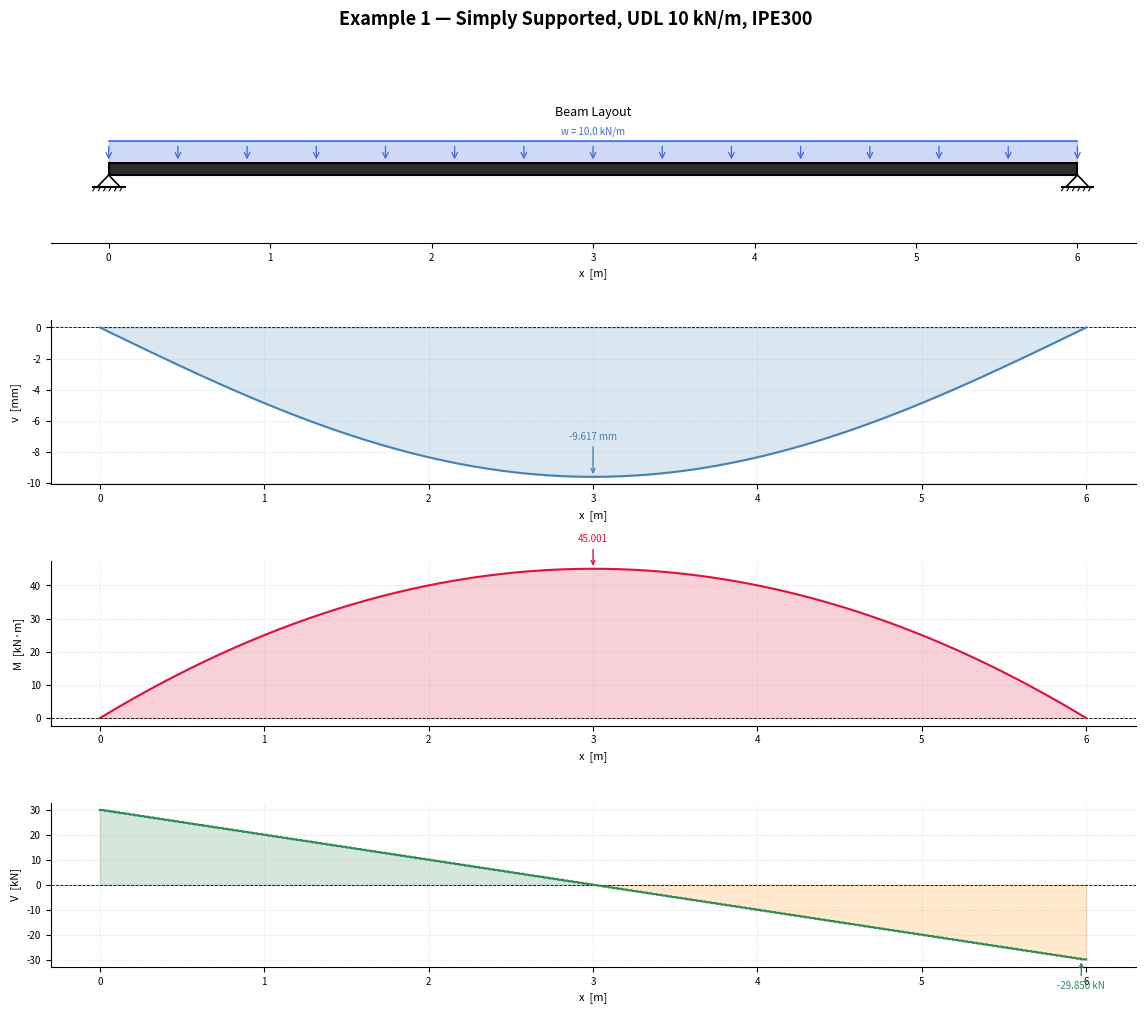
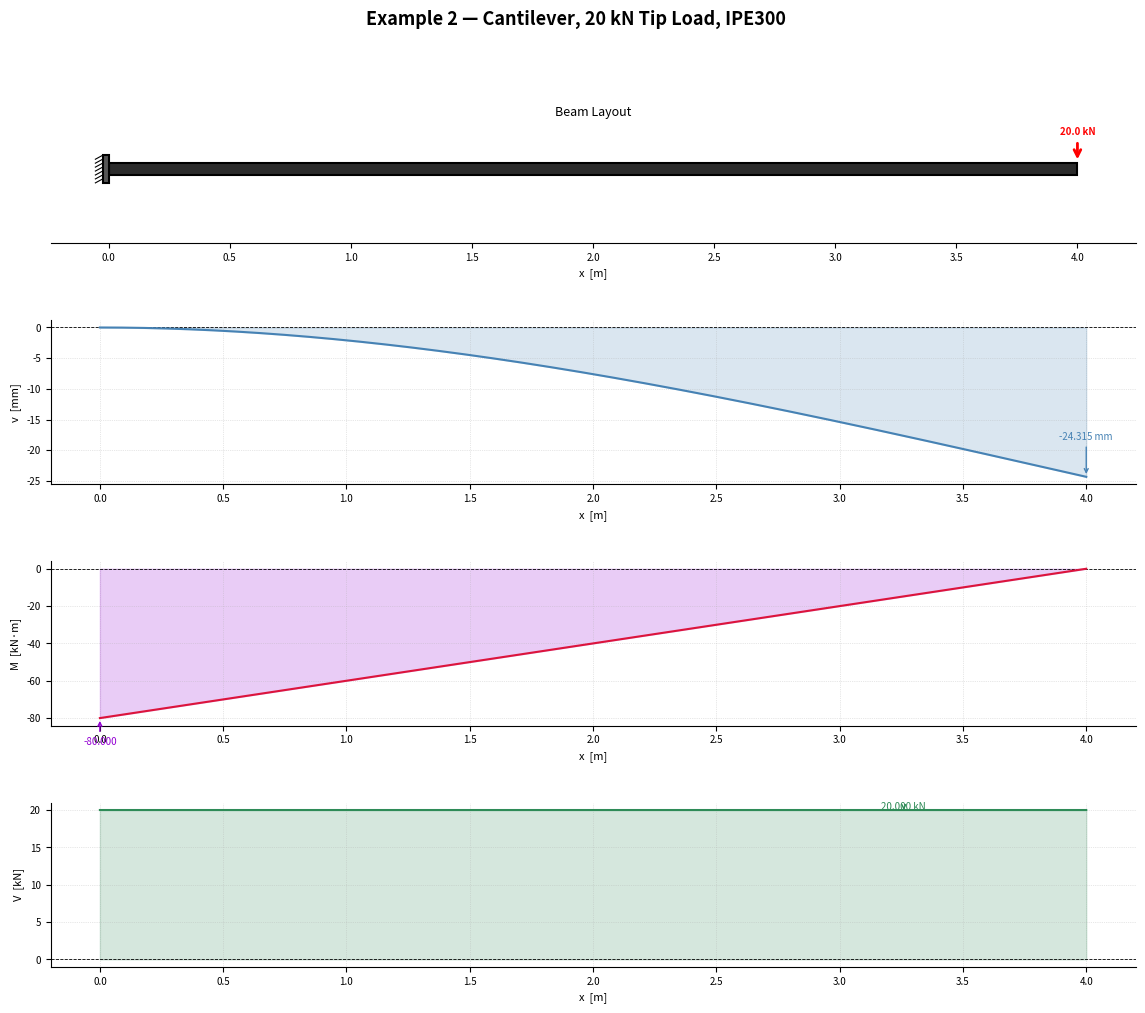
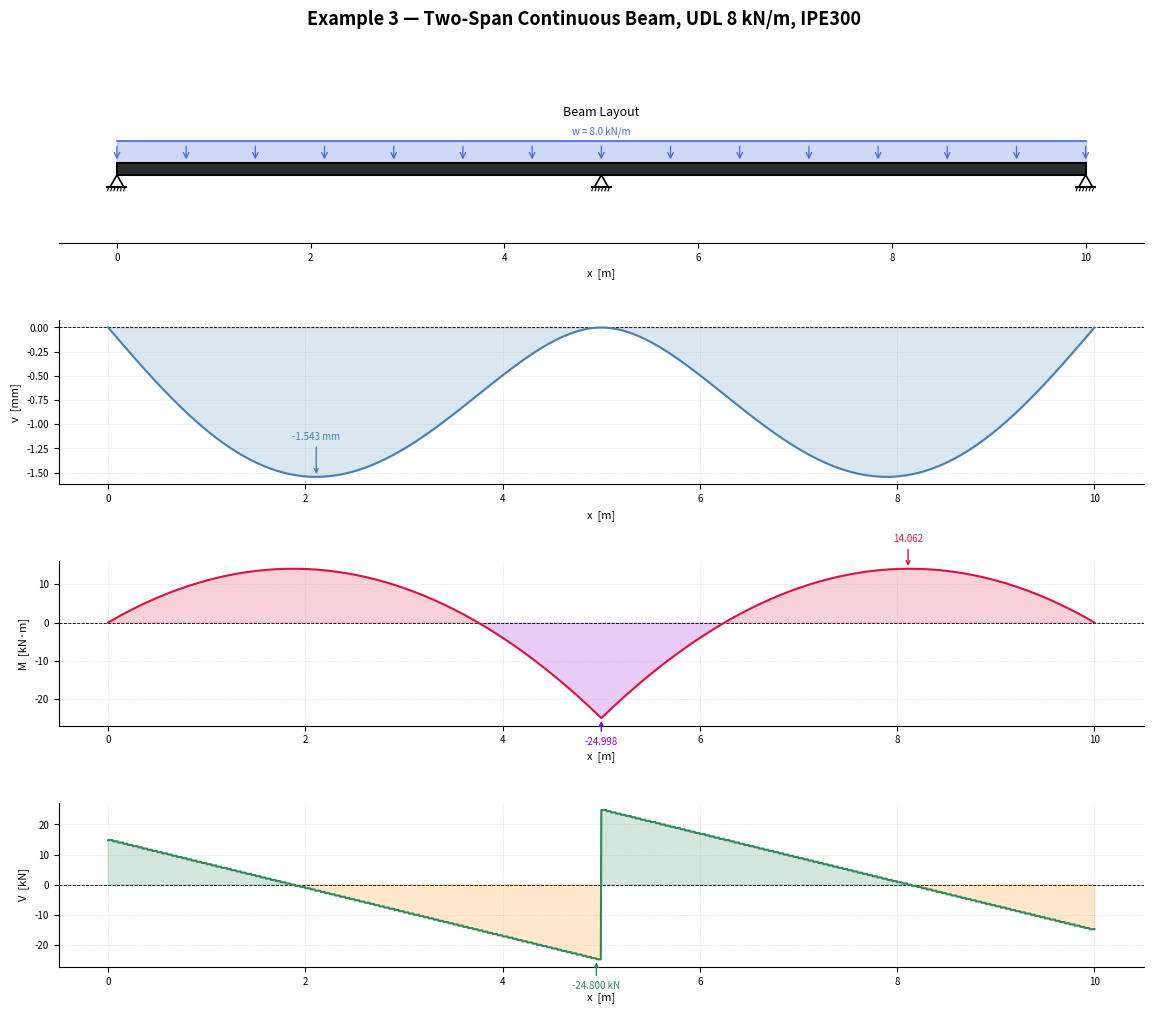

Here is the Python script that generated these plots, in order:
"""
beam_fem.py
===========
A simple but complete Euler-Bernoulli beam finite element solver.

Degrees of freedom per node: [v (transverse displacement, positive upward),
                               theta (rotation, positive counterclockwise)]

The element DOF vector is ordered [v1, theta1, v2, theta2].  The cubic
Hermite shape functions are expressed in the isoparametric coordinate
xi in [-1, 1] where xi = 2*(x - x_left)/Le - 1.

Sign conventions
----------------
- Positive v        : upward displacement
- Positive P (load) : downward point load
- Positive M_applied: counterclockwise point moment
- Positive M_result : sagging (tension at bottom fibre)
- Positive V_result : upward shear on left face

Dependencies: numpy, matplotlib (standard scientific Python stack)
"""

from dataclasses import dataclass
from typing import Callable, Iterable

import numpy as np
import matplotlib.pyplot as plt
import matplotlib.gridspec as gridspec
from matplotlib.patches import Rectangle, Polygon


# ---------------------------------------------------------------------------
# 5-point Gauss quadrature on [-1, 1]
# ---------------------------------------------------------------------------
_GP5, _GW5 = np.polynomial.legendre.leggauss(5)


# ---------------------------------------------------------------------------
# Cubic Hermite shape functions in isoparametric coords
# ---------------------------------------------------------------------------

def _hermite(xi, Le):
    """
    Cubic Hermite shape functions for one beam element mapped to xi in [-1,1].

    The physical DOF vector is d = [v1, theta1, v2, theta2].

    The mapping is  x = x_left + (xi+1)/2 * Le,  so dx/dxi = Le/2.

    Returns
    -------
    N   : ndarray (4,)  - shape functions  [N1, N2, N3, N4]
    B   : ndarray (4,)  - d^2N/dx^2  (curvature row, the B-matrix)
    B3  : ndarray (4,)  - d^3N/dx^3  (constant per element)
    """
    # ---- shape functions in xi ----
    # H1 = (2 - 3*xi + xi^3) / 4     -- displacement at node 1
    # H2 = Le/2 * (1 - xi - xi^2 + xi^3) / 4  -- rotation at node 1 (scaled)
    # H3 = (2 + 3*xi - xi^3) / 4     -- displacement at node 2
    # H4 = Le/2 * (-1 - xi + xi^2 + xi^3) / 4 -- rotation at node 2 (scaled)
    #
    # Here the rotation shape functions are pre-multiplied by Le/2 so that
    # the interpolation is simply N @ d_physical with d = [v1, th1, v2, th2].

    h = Le / 2.0
    N = np.array([
        (2.0 - 3.0*xi + xi**3) / 4.0,
        h * (1.0 - xi - xi**2 + xi**3) / 4.0,
        (2.0 + 3.0*xi - xi**3) / 4.0,
        h * (-1.0 - xi + xi**2 + xi**3) / 4.0,
    ])

    # ---- second derivative w.r.t. x ----
    # d/dx = (2/Le) * d/dxi
    # d^2N1/dxi^2 = 6*xi / 4 = 3*xi/2
    # d^2N2/dxi^2 = h * (-2 - 6*xi) / 4... wait let me do it cleanly:
    # N1(xi) = (2 - 3xi + xi^3)/4  => N1' = (-3 + 3xi^2)/4  => N1'' = 6xi/4
    # N2(xi) = h*(1 - xi - xi^2 + xi^3)/4 => N2'' = h*(-2 + 6xi)/4
    # N3(xi) = (2 + 3xi - xi^3)/4         => N3'' = -6xi/4
    # N4(xi) = h*(-1 - xi + xi^2 + xi^3)/4 => N4'' = h*(2 + 6xi)/4

    inv_dx = 2.0 / Le            # dxi/dx
    d2N_dxi2 = np.array([
        6.0 * xi / 4.0,
        h * (-2.0 + 6.0 * xi) / 4.0,
        -6.0 * xi / 4.0,
        h * (2.0 + 6.0 * xi) / 4.0,
    ])
    B = d2N_dxi2 * inv_dx**2     # d^2N/dx^2

    # ---- third derivative w.r.t. x (constant per element) ----
    # d^3N1/dxi^3 = 6/4
    # d^3N2/dxi^3 = h * 6/4
    # d^3N3/dxi^3 = -6/4
    # d^3N4/dxi^3 = h * 6/4
    d3N_dxi3 = np.array([6.0/4.0, h * 6.0/4.0, -6.0/4.0, h * 6.0/4.0])
    B3 = d3N_dxi3 * inv_dx**3    # d^3N/dx^3

    return N, B, B3


# ---------------------------------------------------------------------------
# Element stiffness matrix (exact closed-form)
# ---------------------------------------------------------------------------

def _element_stiffness(Le, EI):
    """
    4×4 Euler-Bernoulli beam element stiffness matrix.

    DOF order: [v1, theta1, v2, theta2].

    Parameters
    ----------
    Le : float  Element length [m].
    EI : float  Flexural rigidity [N·m²].
    """
    L = Le
    return EI / L**3 * np.array([
        [ 12.0,    6.0*L,  -12.0,   6.0*L],
        [  6.0*L,  4.0*L**2, -6.0*L,  2.0*L**2],
        [-12.0,   -6.0*L,   12.0,  -6.0*L],
        [  6.0*L,  2.0*L**2, -6.0*L,  4.0*L**2],
    ])


# ---------------------------------------------------------------------------
# BeamFEM class
# ---------------------------------------------------------------------------

class BeamFEM:
    """
    Euler-Bernoulli beam finite element solver.

    Assembles the global stiffness matrix from cubic Hermite elements, applies
    boundary conditions by DOF elimination, solves for nodal displacements and
    rotations, then evaluates displacement, bending moment and shear force on a
    fine grid (10× element density).

    Parameters
    ----------
    length : float
        Total beam span [m].
    E : float
        Young's modulus [Pa].
    I : float
        Second moment of area [m^4].
    n_elements : int
        Number of equal-length elements (default 200).
    """

    def __init__(self, length: float, E: float, I: float,
                 n_elements: int = 200):
        self.L = float(length)
        self.E = float(E)
        self.I = float(I)
        self.n_el = int(n_elements)
        self.EI = self.E * self.I

        self.n_nodes = self.n_el + 1
        self.n_dof = 2 * self.n_nodes     # 2 DOFs per node
        self.Le = self.L / self.n_el      # uniform element length

        self.x_nodes = np.linspace(0.0, self.L, self.n_nodes)

        # Global arrays
        self.K = np.zeros((self.n_dof, self.n_dof))
        self.F = np.zeros(self.n_dof)

        # Boundary condition list: [(dof_index, prescribed_value), ...]
        self._bc_dofs: list[tuple[int, float]] = []

        # Storage for visualisation
        self._supports: list[dict] = []
        self._point_loads: list[dict] = []
        self._point_moments: list[dict] = []
        self._distributed_loads: list[dict] = []

        # Populated by solve()
        self.u = None
        self.x_fine = None
        self.v_fine = None
        self.M_fine = None
        self.V_fine = None
        self.reactions: dict = {}

        self._assemble_K()

    # ------------------------------------------------------------------
    # Private helpers
    # ------------------------------------------------------------------

    def _node_at(self, x: float) -> int:
        """Index of the nearest mesh node to position *x*."""
        return int(round(float(x) / self.Le))

    def _dof_v(self, node: int) -> int:
        """Global DOF index for transverse displacement *v* at *node*."""
        return 2 * node

    def _dof_t(self, node: int) -> int:
        """Global DOF index for rotation *theta* at *node*."""
        return 2 * node + 1

    def _elem_dofs(self, e: int):
        """Return [dof_v_left, dof_t_left, dof_v_right, dof_t_right] for element *e*."""
        return [self._dof_v(e), self._dof_t(e),
                self._dof_v(e+1), self._dof_t(e+1)]

    def _assemble_K(self):
        """Assemble the global stiffness matrix from element matrices."""
        for e in range(self.n_el):
            ke = _element_stiffness(self.Le, self.EI)
            dofs = self._elem_dofs(e)
            for a in range(4):
                for b in range(4):
                    self.K[dofs[a], dofs[b]] += ke[a, b]

    def _x_to_xi(self, x: float):
        """
        Map a physical coordinate *x* to (element_index, xi).

        Returns
        -------
        e  : int    Element index (0-based, clamped to last element at x=L).
        xi : float  Isoparametric coordinate in [-1, 1].
        """
        x = float(np.clip(x, 0.0, self.L))
        e = min(int(x / self.Le), self.n_el - 1)
        xi = 2.0 * (x - e * self.Le) / self.Le - 1.0
        return e, xi

    # ------------------------------------------------------------------
    # Public API — define loads and supports
    # ------------------------------------------------------------------

    def add_support(self, x: float, support_type: str):
        """
        Add a support (boundary condition) at position *x*.

        Parameters
        ----------
        x : float
            Position along beam [m].
        support_type : str
            ``'pin'`` or ``'roller'`` → constrains *v = 0*;
            ``'fixed'`` → constrains *v = 0* and *theta = 0*.
        """
        node = self._node_at(x)
        x_actual = self.x_nodes[node]
        st = support_type.lower()

        if st in ('pin', 'roller'):
            self._bc_dofs.append((self._dof_v(node), 0.0))
        elif st == 'fixed':
            self._bc_dofs.append((self._dof_v(node), 0.0))
            self._bc_dofs.append((self._dof_t(node), 0.0))
        else:
            raise ValueError(
                f"Unknown support type '{support_type}'. "
                "Use 'pin', 'roller', or 'fixed'.")

        self._supports.append({'x': x_actual, 'type': st, 'node': node})

    def add_point_load(self, x: float, P: float):
        """
        Add a concentrated transverse load.

        Parameters
        ----------
        x : float
            Position along beam [m].
        P : float
            Load magnitude [N].  **Positive = downward.**
        """
        node = self._node_at(x)
        x_actual = self.x_nodes[node]
        # Downward load → force opposes positive v (upward) → subtract from F_v
        self.F[self._dof_v(node)] -= P
        self._point_loads.append({'x': x_actual, 'P': P})

    def add_point_moment(self, x: float, M: float):
        """
        Add a concentrated moment.

        Parameters
        ----------
        x : float
            Position along beam [m].
        M : float
            Moment magnitude [N·m].  **Positive = counterclockwise.**
        """
        node = self._node_at(x)
        x_actual = self.x_nodes[node]
        # Counterclockwise positive → add to F_theta
        self.F[self._dof_t(node)] += M
        self._point_moments.append({'x': x_actual, 'M': M})

    def add_udl(self, w: float, x1: float = 0.0, x2: float = None):
        """
        Add a uniformly distributed load over a span.

        Parameters
        ----------
        w : float
            Load intensity [N/m].  **Positive = downward.**
        x1 : float
            Start position [m] (default 0).
        x2 : float
            End position [m] (default = beam length).
        """
        if x2 is None:
            x2 = self.L
        self._add_distributed(w, w, float(x1), float(x2), label_as_udl=True)

    def add_trapezoidal_load(self, w1: float, w2: float,
                             x1: float, x2: float):
        """
        Add a linearly varying (trapezoidal) distributed load.

        Parameters
        ----------
        w1 : float
            Intensity at *x1* [N/m].  Positive = downward.
        w2 : float
            Intensity at *x2* [N/m].  Positive = downward.
        x1, x2 : float
            Start and end positions [m].
        """
        self._add_distributed(w1, w2, float(x1), float(x2),
                              label_as_udl=False)

    def _add_distributed(self, w1, w2, x1, x2, label_as_udl):
        """Internal: accumulate consistent nodal loads for a distributed load."""
        x1 = float(np.clip(x1, 0.0, self.L))
        x2 = float(np.clip(x2, 0.0, self.L))
        if x2 <= x1:
            raise ValueError("x2 must be greater than x1.")

        rec = {'type': 'udl' if label_as_udl else 'trapezoidal',
               'w1': w1, 'w2': w2, 'x1': x1, 'x2': x2}
        if label_as_udl:
            rec['w'] = w1
        self._distributed_loads.append(rec)

        for e in range(self.n_el):
            xe_l = e * self.Le
            xe_r = (e + 1) * self.Le

            ol = max(x1, xe_l)
            or_ = min(x2, xe_r)
            if or_ <= ol:
                continue

            # Evaluate consistent load vector over sub-interval [ol, or_]
            # using 5-point Gauss integration mapped to parent element xi.
            sub_Le = or_ - ol
            jac = sub_Le / 2.0
            fe = np.zeros(4)

            for xi_g, wg in zip(_GP5, _GW5):
                # Physical x at this Gauss point
                x_gp = ol + (xi_g + 1) / 2.0 * sub_Le
                # Linearly interpolated load
                t = (x_gp - x1) / (x2 - x1)
                w_gp = w1 * (1.0 - t) + w2 * t
                # Parent element xi
                xi_par = 2.0 * (x_gp - xe_l) / self.Le - 1.0
                N, _, _ = _hermite(xi_par, self.Le)
                fe += w_gp * N * jac * wg

            dofs = self._elem_dofs(e)
            for a in range(4):
                # Downward load → subtracts from F (opposes positive v)
                self.F[dofs[a]] -= fe[a]

    # ------------------------------------------------------------------
    # Solver
    # ------------------------------------------------------------------

    def solve(self):
        """
        Solve for nodal displacements and post-process results.

        Applies boundary conditions by DOF elimination (the constrained rows
        and columns are removed from the global system), solves the reduced
        linear system with ``numpy.linalg.solve``, then evaluates
        displacement, bending moment and shear force on a fine grid with
        10 points per element for smooth plots.

        Populates
        ---------
        self.u        : ndarray (n_dof,)   nodal displacement vector [m, rad]
        self.x_fine   : ndarray            x-coordinates of result grid [m]
        self.v_fine   : ndarray            transverse displacement [m]
        self.M_fine   : ndarray            bending moment [N·m]
        self.V_fine   : ndarray            shear force [N]
        self.reactions : dict              {x: {'V': force, 'M': moment}}
        """
        if not self._bc_dofs:
            raise RuntimeError(
                "No supports defined. Call add_support() first.")

        # ---- partition DOFs ----
        constrained = dict(self._bc_dofs)
        all_dofs = np.arange(self.n_dof)
        free_dofs = np.array([d for d in all_dofs if d not in constrained])
        fixed_dofs = np.array(list(constrained.keys()))
        fixed_vals = np.array([constrained[d] for d in fixed_dofs])

        K_ff = self.K[np.ix_(free_dofs, free_dofs)]
        K_fc = self.K[np.ix_(free_dofs, fixed_dofs)]
        F_f = self.F[free_dofs] - K_fc @ fixed_vals

        u_free = np.linalg.solve(K_ff, F_f)

        self.u = np.zeros(self.n_dof)
        self.u[free_dofs] = u_free
        self.u[fixed_dofs] = fixed_vals

        # ---- reaction forces ----
        R = self.K @ self.u - self.F
        self.reactions = {}
        for dof, _ in self._bc_dofs:
            node = dof // 2
            x_pos = self.x_nodes[node]
            self.reactions.setdefault(x_pos, {})
            if dof % 2 == 0:
                self.reactions[x_pos]['V'] = R[dof]
            else:
                self.reactions[x_pos]['M'] = R[dof]

        # ---- post-process on fine grid ----
        n_fine_per_el = 10
        n_fine = self.n_el * n_fine_per_el + 1
        self.x_fine = np.linspace(0.0, self.L, n_fine)
        self.v_fine = np.zeros(n_fine)
        self.M_fine = np.zeros(n_fine)
        self.V_fine = np.zeros(n_fine)

        for idx, xp in enumerate(self.x_fine):
            e, xi = self._x_to_xi(xp)
            dofs = self._elem_dofs(e)
            d_e = self.u[dofs]          # [v1, theta1, v2, theta2]

            N, B, B3 = _hermite(xi, self.Le)

            self.v_fine[idx] = N @ d_e
            self.M_fine[idx] = self.EI * (B @ d_e)
            self.V_fine[idx] = self.EI * (B3 @ d_e)

    # ------------------------------------------------------------------
    # Results summary
    # ------------------------------------------------------------------

    def results_summary(self):
        """
        Print key results to stdout (displacement, moment, shear, reactions).

        Must be called after :meth:`solve`.
        """
        if self.u is None:
            raise RuntimeError("Call solve() before results_summary().")

        v_mm = self.v_fine * 1e3
        M_kNm = -self.M_fine * 1e-3
        V_kN = self.V_fine * 1e-3
        x = self.x_fine

        print("\n" + "=" * 58)
        print("  Beam FEM Results Summary")
        print("=" * 58)
        print(f"  Length   : {self.L:.3f} m")
        print(f"  EI       : {self.EI:.4e} N·m²")
        print(f"  Elements : {self.n_el}")
        print("-" * 58)

        idx = np.argmax(np.abs(v_mm))
        print(f"  Max |v|  : {v_mm[idx]:+.4f} mm   "
              f"at x = {x[idx]:.3f} m")

        ip = np.argmax(M_kNm)
        im = np.argmin(M_kNm)
        print(f"  Max M (+): {M_kNm[ip]:+.4f} kN·m  "
              f"at x = {x[ip]:.3f} m")
        print(f"  Min M (-): {M_kNm[im]:+.4f} kN·m  "
              f"at x = {x[im]:.3f} m")

        vp = np.argmax(V_kN)
        vm = np.argmin(V_kN)
        print(f"  Max V (+): {V_kN[vp]:+.4f} kN    "
              f"at x = {x[vp]:.3f} m")
        print(f"  Min V (-): {V_kN[vm]:+.4f} kN    "
              f"at x = {x[vm]:.3f} m")

        print("-" * 58)
        print("  Reactions:")
        for x_pos, r in sorted(self.reactions.items()):
            if 'V' in r:
                print(f"    x = {x_pos:.3f} m  R_v = {r['V']*1e-3:+.4f} kN")
            if 'M' in r:
                print(f"    x = {x_pos:.3f} m  R_M = {r['M']*1e-3:+.4f} kN·m")
        print("=" * 58 + "\n")

    # ------------------------------------------------------------------
    # Plotting
    # ------------------------------------------------------------------

    def plot(self, title: str = "Beam FEM Analysis",
             save_as: str = None) -> plt.Figure:
        """
        Generate a 4-panel figure: beam diagram, displacement, moment, shear.

        Parameters
        ----------
        title : str
            Figure title.
        save_as : str or None
            File path to save the figure (PNG/PDF/SVG).  If *None* the figure
            is only displayed.

        Returns
        -------
        fig : matplotlib.figure.Figure
        """
        if self.u is None:
            raise RuntimeError("Call solve() before plot().")

        v_mm = self.v_fine * 1e3
        M_kNm = self.M_fine * 1e-3
        V_kN = self.V_fine * 1e-3
        x = self.x_fine

        fig = plt.figure(figsize=(14, 11))
        fig.suptitle(title, fontsize=13, fontweight='bold', y=0.98)

        gs = gridspec.GridSpec(4, 1,
                               height_ratios=[1.5, 2, 2, 2],
                               hspace=0.50,
                               figure=fig)

        ax0 = fig.add_subplot(gs[0])
        ax1 = fig.add_subplot(gs[1])
        ax2 = fig.add_subplot(gs[2])
        ax3 = fig.add_subplot(gs[3])

        # -- Panel 1: beam diagram --
        self._draw_beam_diagram(ax0)
        ax0.set_title("Beam Layout", fontsize=9, pad=3)

        # -- Panel 2: displacement --
        ax1.plot(x, v_mm, color='steelblue', lw=1.5, zorder=3)
        ax1.fill_between(x, v_mm, alpha=0.20, color='steelblue')
        ax1.axhline(0.0, color='k', lw=0.6, ls='--')
        ax1.set_ylabel('v  [mm]', fontsize=8)
        ax1.set_xlabel('x  [m]', fontsize=8)
        ax1.tick_params(labelsize=7)
        _clean_ax(ax1)

        idx_v = np.argmax(np.abs(v_mm))
        v_range = np.ptp(v_mm) if np.ptp(v_mm) > 1e-14 else 1.0
        offset_v = -np.sign(v_mm[idx_v]) * v_range * 0.25
        ax1.annotate(f'{v_mm[idx_v]:.3f} mm',
                     xy=(x[idx_v], v_mm[idx_v]),
                     xytext=(x[idx_v], v_mm[idx_v] + offset_v),
                     arrowprops=dict(arrowstyle='->', color='steelblue', lw=1),
                     fontsize=7, color='steelblue', ha='center')

        # -- Panel 3: bending moment --
        ax2.plot(x, M_kNm, color='crimson', lw=1.5, zorder=3)
        ax2.fill_between(x, M_kNm, where=(M_kNm >= 0),
                         alpha=0.20, color='crimson')
        ax2.fill_between(x, M_kNm, where=(M_kNm < 0),
                         alpha=0.20, color='darkviolet')
        ax2.axhline(0.0, color='k', lw=0.6, ls='--')
        ax2.set_ylabel('M  [kN·m]', fontsize=8)
        ax2.set_xlabel('x  [m]', fontsize=8)
        ax2.tick_params(labelsize=7)
        _clean_ax(ax2)

        M_range = np.ptp(M_kNm) if np.ptp(M_kNm) > 1e-14 else 1.0
        ip = np.argmax(M_kNm)
        im = np.argmin(M_kNm)
        if M_kNm[ip] > 1e-6 * M_range:
            ax2.annotate(f'{M_kNm[ip]:.3f}',
                         xy=(x[ip], M_kNm[ip]),
                         xytext=(x[ip], M_kNm[ip] + M_range * 0.18),
                         arrowprops=dict(arrowstyle='->', color='crimson', lw=1),
                         fontsize=7, color='crimson', ha='center')
        if M_kNm[im] < -1e-6 * M_range:
            ax2.annotate(f'{M_kNm[im]:.3f}',
                         xy=(x[im], M_kNm[im]),
                         xytext=(x[im], M_kNm[im] - M_range * 0.18),
                         arrowprops=dict(arrowstyle='->', color='darkviolet', lw=1),
                         fontsize=7, color='darkviolet', ha='center')

        # -- Panel 4: shear force --
        ax3.plot(x, V_kN, color='seagreen', lw=1.5, zorder=3)
        ax3.fill_between(x, V_kN, where=(V_kN >= 0),
                         alpha=0.20, color='seagreen')
        ax3.fill_between(x, V_kN, where=(V_kN < 0),
                         alpha=0.20, color='darkorange')
        ax3.axhline(0.0, color='k', lw=0.6, ls='--')
        ax3.set_ylabel('V  [kN]', fontsize=8)
        ax3.set_xlabel('x  [m]', fontsize=8)
        ax3.tick_params(labelsize=7)
        _clean_ax(ax3)

        V_range = np.ptp(V_kN) if np.ptp(V_kN) > 1e-14 else 1.0
        idx_sv = np.argmax(np.abs(V_kN))
        offset_sv = np.sign(V_kN[idx_sv]) * V_range * 0.20
        ax3.annotate(f'{V_kN[idx_sv]:.3f} kN',
                     xy=(x[idx_sv], V_kN[idx_sv]),
                     xytext=(x[idx_sv], V_kN[idx_sv] + offset_sv),
                     arrowprops=dict(arrowstyle='->', color='seagreen', lw=1),
                     fontsize=7, color='seagreen', ha='center')

        if save_as:
            fig.savefig(save_as, dpi=150, bbox_inches='tight')
            print(f"  Figure saved: {save_as}")

        plt.show()
        return fig

    # ------------------------------------------------------------------
    # Beam diagram drawing
    # ------------------------------------------------------------------

    def _draw_beam_diagram(self, ax):
        """Draw beam diagram: beam rectangle, supports, loads."""
        y_beam = 0.50
        beam_h = 0.06

        ax.set_xlim(-0.06 * self.L, 1.06 * self.L)
        ax.set_ylim(-0.25, 1.0)

        # Beam
        beam_rect = Rectangle((0.0, y_beam - beam_h), self.L, 2.0 * beam_h,
                               facecolor='#2c2c2c', edgecolor='black',
                               lw=1.5, zorder=5)
        ax.add_patch(beam_rect)

        # Distributed loads
        for dl in self._distributed_loads:
            x1, x2 = dl['x1'], dl['x2']
            w_val = dl.get('w', dl.get('w1', 0.0))
            top_y = y_beam + beam_h + 0.22

            xs_fill = [x1, x2, x2, x1]
            ys_fill = [y_beam + beam_h, y_beam + beam_h, top_y, top_y]
            ax.fill(xs_fill, ys_fill, alpha=0.25, color='royalblue', zorder=2)
            ax.plot([x1, x2], [top_y, top_y],
                    color='royalblue', lw=1.2, zorder=3)

            n_arr = max(2, int((x2 - x1) / self.L * 14) + 1)
            for xa in np.linspace(x1, x2, n_arr):
                ax.annotate('',
                            xy=(xa, y_beam + beam_h + 0.01),
                            xytext=(xa, top_y - 0.02),
                            arrowprops=dict(arrowstyle='->',
                                            color='royalblue', lw=0.9),
                            zorder=4)

            ax.text((x1 + x2) / 2.0, top_y + 0.05,
                    f'w = {w_val/1e3:.1f} kN/m',
                    ha='center', va='bottom', fontsize=7, color='royalblue')

        # Supports
        for sup in self._supports:
            x_s = sup['x']
            stype = sup['type']
            y_base = y_beam - beam_h

            if stype in ('pin', 'roller'):
                tri_h = 0.12
                tri_w = 0.07
                tri = Polygon(
                    [[x_s,          y_base],
                     [x_s - tri_w,  y_base - tri_h],
                     [x_s + tri_w,  y_base - tri_h]],
                    closed=True,
                    facecolor='white', edgecolor='black', lw=1.2, zorder=6)
                ax.add_patch(tri)
                gy = y_base - tri_h
                ax.plot([x_s - tri_w * 1.4, x_s + tri_w * 1.4],
                        [gy, gy], 'k-', lw=1.5, zorder=6)
                for hx in np.linspace(x_s - tri_w * 1.2,
                                      x_s + tri_w * 1.2, 6):
                    ax.plot([hx, hx - 0.014], [gy, gy - 0.04],
                            'k-', lw=0.8, zorder=6)

            elif stype == 'fixed':
                bar_w = 0.025
                bar_h = 0.28
                bx = x_s - bar_w if x_s < self.L / 2.0 else x_s
                bar = Rectangle((bx, y_beam - bar_h / 2.0),
                                 bar_w, bar_h,
                                 facecolor='#555555', edgecolor='black',
                                 lw=1.5, zorder=6)
                ax.add_patch(bar)
                ys_h = np.linspace(y_beam - bar_h / 2.0 + 0.02,
                                   y_beam + bar_h / 2.0 - 0.02, 7)
                for yh in ys_h:
                    if x_s < self.L / 2.0:
                        ax.plot([bx - 0.03, bx], [yh - 0.02, yh + 0.02],
                                'k-', lw=0.8, zorder=7)
                    else:
                        ax.plot([bx + bar_w, bx + bar_w + 0.03],
                                [yh - 0.02, yh + 0.02], 'k-', lw=0.8, zorder=7)

        # Point loads
        for pl in self._point_loads:
            x_p, P = pl['x'], pl['P']
            y_tip = y_beam + beam_h + 0.01
            y_tail = y_tip + 0.22
            ax.annotate('',
                        xy=(x_p, y_tip), xytext=(x_p, y_tail),
                        arrowprops=dict(arrowstyle='->', color='red',
                                        lw=2.0, mutation_scale=12),
                        zorder=8)
            ax.text(x_p, y_tail + 0.04, f'{P/1e3:.1f} kN',
                    ha='center', va='bottom', fontsize=7,
                    color='red', fontweight='bold')

        # Point moments (arc + label)
        for pm in self._point_moments:
            x_m, M_val = pm['x'], pm['M']
            r = 0.07
            th_arc = np.linspace(0.15 * np.pi, 1.85 * np.pi, 60)
            ax.plot(x_m + r * np.cos(th_arc),
                    y_beam + r * np.sin(th_arc),
                    color='darkorange', lw=1.5, zorder=8)
            ax.text(x_m, y_beam + r + 0.06,
                    f'M = {M_val/1e3:.1f} kN·m',
                    ha='center', va='bottom', fontsize=7, color='darkorange')

        # Axes clean-up
        for sp in ['top', 'right', 'left']:
            ax.spines[sp].set_visible(False)
        ax.set_yticks([])
        ax.set_xlabel('x  [m]', fontsize=8)
        ax.tick_params(labelsize=7)
        ax.grid(False)
        ax.set_xlim(-0.06 * self.L, 1.06 * self.L)


# ---------------------------------------------------------------------------
# Module-level helper
# ---------------------------------------------------------------------------

def _clean_ax(ax):
    """Remove top/right spines and add a light dotted grid."""
    ax.spines['top'].set_visible(False)
    ax.spines['right'].set_visible(False)
    ax.grid(True, which='major', ls=':', lw=0.5, alpha=0.6)


# ---------------------------------------------------------------------------
# Workflow helpers — beam actions into report calculations
# ---------------------------------------------------------------------------

@dataclass
class BeamLoadCase:
    """Named beam load case used for overlay plots and result extraction."""

    name: str
    color: str
    apply: Callable[["BeamFEM"], None]


def closed_form_simply_supported_udl(w: float, L: float, E: float | None = None,
                                     I: float | None = None):
    """Closed-form actions for a simply supported beam under full-span UDL.

    Parameters
    ----------
    w : float
        Uniform load [N/m].
    L : float
        Span [m].
    E : float, optional
        Young's modulus [Pa]. Needed for deflection.
    I : float, optional
        Second moment of area [m^4]. Needed for deflection.
    """
    out = {
        'M_max_Nm': float(w * L**2 / 8.0),
        'V_max_N': float(w * L / 2.0),
    }
    if E is not None and I is not None:
        out['delta_max_m'] = float(5.0 * w * L**4 / (384.0 * E * I))
    return out


def summarise_beam_actions(beam: "BeamFEM", case_name: str = ""):
    """Return report-friendly beam actions from a solved beam."""
    if beam.u is None:
        raise RuntimeError('Call solve() before summarise_beam_actions().')

    x = np.asarray(beam.x_fine, dtype=float)
    v = np.asarray(beam.v_fine, dtype=float)
    M = np.asarray(beam.M_fine, dtype=float)
    V = np.asarray(beam.V_fine, dtype=float)

    i_v = int(np.argmax(np.abs(v)))
    i_M = int(np.argmax(np.abs(M)))
    i_V = int(np.argmax(np.abs(V)))

    return {
        'case_name': case_name,
        'source': 'beam_fem',
        'M_Ed_Nm': float(abs(M[i_M])),
        'M_Ed_signed_Nm': float(M[i_M]),
        'x_M_Ed_m': float(x[i_M]),
        'V_Ed_N': float(abs(V[i_V])),
        'V_Ed_signed_N': float(V[i_V]),
        'x_V_Ed_m': float(x[i_V]),
        'delta_max_m': float(abs(v[i_v])),
        'delta_signed_m': float(v[i_v]),
        'x_delta_max_m': float(x[i_v]),
        'beam': beam,
    }


def solve_load_case(length: float, E: float, I: float, case: BeamLoadCase,
                    n_elements: int = 200,
                    supports: Iterable[tuple[float, str]] | None = None):
    """Solve one named load case and return both beam + summary."""
    beam = BeamFEM(length=length, E=E, I=I, n_elements=n_elements)
    if supports is None:
        supports = [(0.0, 'pin'), (length, 'roller')]
    for x_s, st in supports:
        beam.add_support(x_s, st)
    case.apply(beam)
    beam.solve()
    return summarise_beam_actions(beam, case.name)


def analyse_load_combinations(length: float, E: float, I: float,
                              cases: Iterable[BeamLoadCase],
                              n_elements: int = 200,
                              supports: Iterable[tuple[float, str]] | None = None):
    """Solve multiple beam combinations and return a dict keyed by case name."""
    return {case.name: solve_load_case(length, E, I, case,
                                       n_elements=n_elements,
                                       supports=supports)
            for case in cases}


def plot_load_combination_overlays(length: float, E: float, I: float,
                                   cases: Iterable[BeamLoadCase],
                                   save_as: str | None = None,
                                   n_elements: int = 200,
                                   supports: Iterable[tuple[float, str]] | None = None,
                                   title: str = 'Load combinations - displacement, moment, shear'):
    """Plot multiple load combinations as coloured overlays.

    Returns
    -------
    fig : matplotlib.figure.Figure
    summaries : dict[str, dict]
        Each entry contains the solved beam plus max M/V/deflection values.
    """
    cases = list(cases)
    if not cases:
        raise ValueError('At least one BeamLoadCase is required.')

    summaries = analyse_load_combinations(length, E, I, cases,
                                          n_elements=n_elements,
                                          supports=supports)

    first_beam = next(iter(summaries.values()))['beam']

    fig = plt.figure(figsize=(12, 10))
    gs = gridspec.GridSpec(4, 1, height_ratios=[1.4, 2, 2, 2],
                           hspace=0.45, figure=fig)
    ax0 = fig.add_subplot(gs[0])
    ax1 = fig.add_subplot(gs[1])
    ax2 = fig.add_subplot(gs[2])
    ax3 = fig.add_subplot(gs[3])

    first_beam._draw_beam_diagram(ax0)
    ax0.set_title('Beam layout', fontsize=10)

    for case in cases:
        result = summaries[case.name]
        beam = result['beam']
        x = beam.x_fine
        v_mm = beam.v_fine * 1e3
        M_kNm = -beam.M_fine * 1e-3
        V_kN = beam.V_fine * 1e-3

        ax1.plot(x, v_mm, lw=1.8, label=case.name, color=case.color)
        ax2.plot(x, M_kNm, lw=1.8, label=case.name, color=case.color)
        ax3.plot(x, V_kN, lw=1.8, label=case.name, color=case.color)

    for ax, ylabel in ((ax1, 'v [mm]'), (ax2, 'M [kN·m]'), (ax3, 'V [kN]')):
        ax.axhline(0.0, color='black', lw=0.7, ls='--')
        ax.set_ylabel(ylabel, fontsize=9)
        ax.set_xlabel('x [m]', fontsize=9)
        ax.grid(True, ls=':', lw=0.5, alpha=0.7)
        ax.tick_params(labelsize=8)
        ax.spines['top'].set_visible(False)
        ax.spines['right'].set_visible(False)

    ax2.legend(loc='best', fontsize=8, frameon=False)
    fig.suptitle(title, fontsize=13, fontweight='bold')

    if save_as:
        fig.savefig(save_as, dpi=180, bbox_inches='tight')

    return fig, summaries


# ---------------------------------------------------------------------------
# __main__ — three demonstration examples
# ---------------------------------------------------------------------------

if __name__ == '__main__':

    # IPE300 steel section
    E = 210e9        # Pa
    I = 8356e-8      # m^4  (= 8356 cm^4)

    # ------------------------------------------------------------------
    # Example 1 — Simply supported, L = 6 m, UDL 10 kN/m
    # ------------------------------------------------------------------
    print("\n>>> Example 1: Simply supported beam, UDL 10 kN/m")
    b1 = BeamFEM(length=6.0, E=E, I=I, n_elements=200)
    b1.add_support(0.0, 'pin')
    b1.add_support(6.0, 'roller')
    b1.add_udl(10e3)               # 10 kN/m over full span
    b1.solve()
    b1.results_summary()
    b1.plot(title="Example 1 — Simply Supported, UDL 10 kN/m, IPE300",
            save_as="beam_1.png")

    # ------------------------------------------------------------------
    # Example 2 — Cantilever, L = 4 m, 20 kN tip load
    # ------------------------------------------------------------------
    print("\n>>> Example 2: Cantilever, 20 kN tip load")
    b2 = BeamFEM(length=4.0, E=E, I=I, n_elements=200)
    b2.add_support(0.0, 'fixed')
    b2.add_point_load(4.0, 20e3)   # 20 kN downward at free end
    b2.solve()
    b2.results_summary()
    b2.plot(title="Example 2 — Cantilever, 20 kN Tip Load, IPE300",
            save_as="beam_2.png")

    # ------------------------------------------------------------------
    # Example 3 — Two-span continuous, L = 10 m, UDL 8 kN/m
    #             Supports at 0, 5, 10 m
    # ------------------------------------------------------------------
    print("\n>>> Example 3: Two-span continuous beam, UDL 8 kN/m")
    b3 = BeamFEM(length=10.0, E=E, I=I, n_elements=200)
    b3.add_support(0.0,  'pin')
    b3.add_support(5.0,  'roller')
    b3.add_support(10.0, 'roller')
    b3.add_udl(8e3)                # 8 kN/m over full span
    b3.solve()
    b3.results_summary()
    b3.plot(title="Example 3 — Two-Span Continuous Beam, UDL 8 kN/m, IPE300",
            save_as="beam_3.png")
